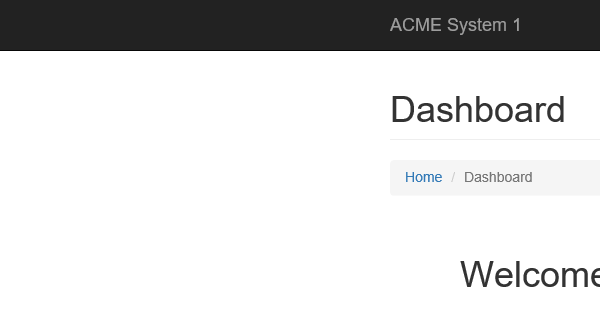
Task: Robotic Enterprise Framework
Workflow: System1_ExtractClientInfo

Step 1: Attach Browser 'iexplore.exe' in window 'ACME System 1*'

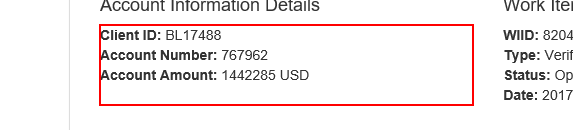
Step 2: get-text from the paragraph